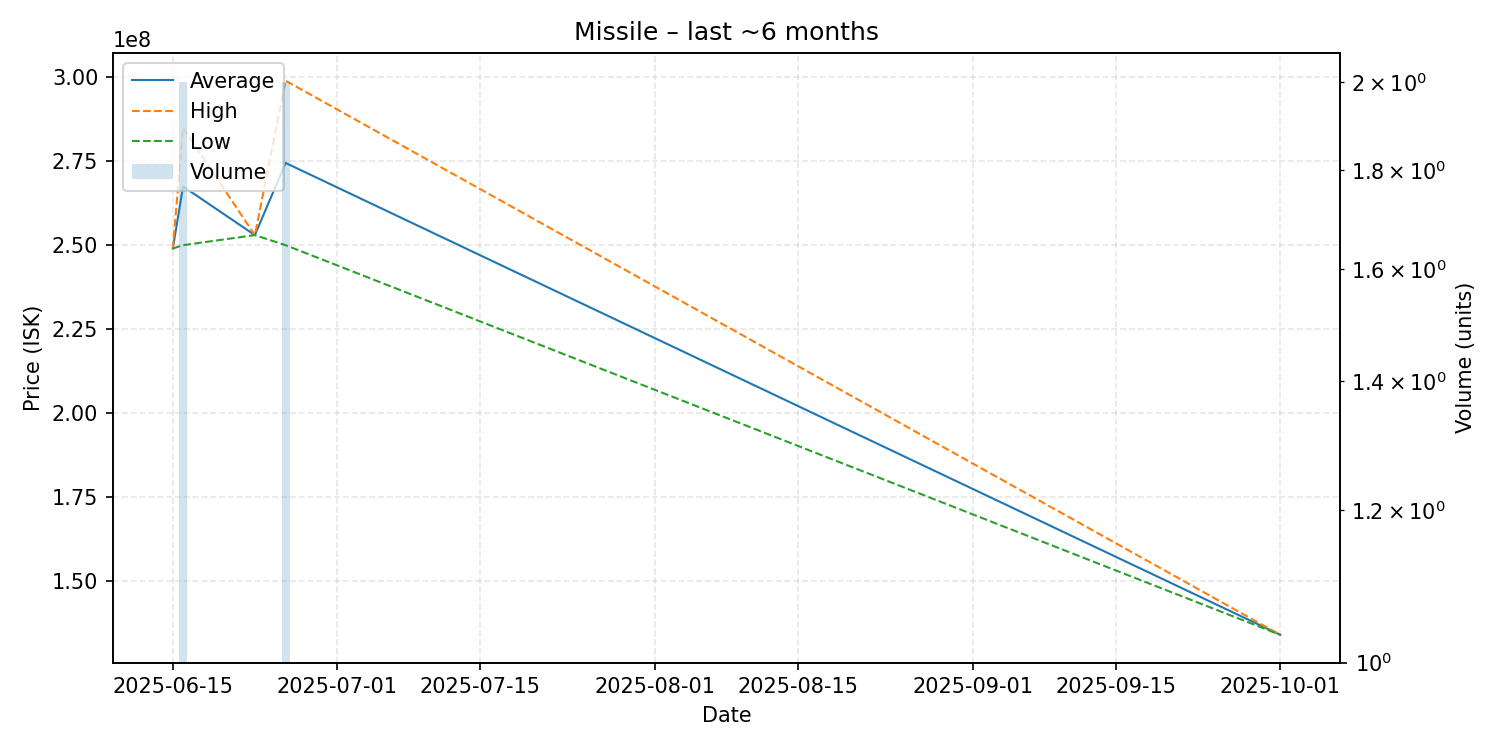

The table this chart was drawn from, first rows:
date, average, highest, lowest, order_count, volume
2025-06-15, 249000000, 249000000, 249000000, 1, 1
2025-06-16, 267500000, 285000000, 250000000, 2, 2
2025-06-23, 253000000, 253000000, 253000000, 1, 1
2025-06-26, 274500000, 299000000, 250000000, 2, 2
2025-10-01, 133900000, 133900000, 133900000, 1, 1
